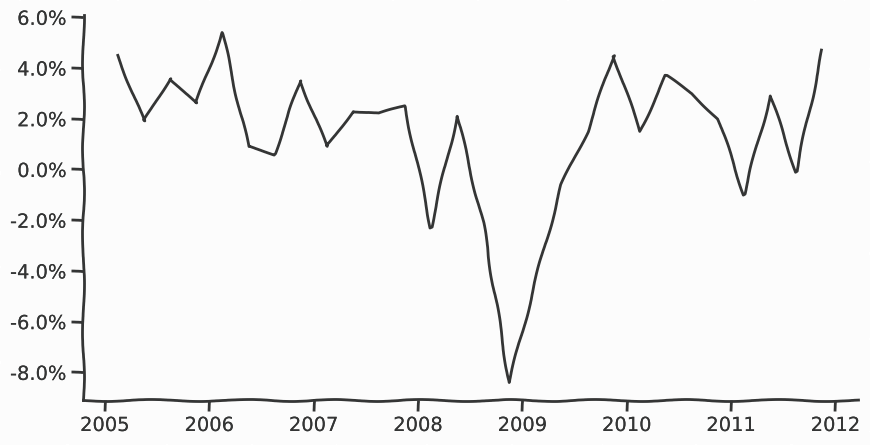

Python code for this plot:
import matplotlib.pyplot as plt
import numpy as np
import math
from matplotlib.ticker import FuncFormatter

from matplotlib import patheffects
import matplotlib as mpl
import csv
import datetime as dt

import matplotlib.patches as mpatches
import matplotlib.dates as mdates

gdp = [4.5, # 1st 2005
       1.9,
       3.6,
       2.6,
       5.4,
       0.9,
       0.6,
       3.5, # 4th 2006
        0.9,  # 1st 2007
       2.3,  # 2nd 2007
       2.2,  # 3rd 2007
       2.5,  # 4th 2007
       -2.3, # 1st 2008
       2.1,  # 2nd 2008
       -2.1, # 3rd 2008
       -8.4, # 4th 2008
       -4.4, # 1st 2009
       -0.6, # 2nd 2009
       1.5,  # 3rd 2009
       4.5,  # 4th 2009
       1.5,
       3.7,
       3,
       2,
       -1,
       2.9,
       -0.1,
       4.7]  #4th 2011
years = [2005.125,
         2005.375,
         2005.625,
         2005.875,
         2006.125,
         2006.375,
         2006.625,
         2006.875,
         2007.125,
         2007.375,
         2007.625,
         2007.875,
         2008.125,
         2008.375,
         2008.625,
         2008.875,
         2009.125,
         2009.375,
         2009.625,
         2009.875,
         2010.125,
         2010.375,
         2010.625,
         2010.875,
         2011.125,
         2011.375,
         2011.625,
         2011.875,
         ]

# It's just for the high level understanding. Plus xkcd style is pretty
plt.xkcd()

mycol = '#343535'
background_col = '#fcfcfc'

plt.rcParams["font.family"] = "Concourse T4"
plt.rcParams["axes.linewidth"] = 2
plt.rcParams["axes.edgecolor"] = mycol
plt.rcParams["text.color"] = mycol
plt.rcParams["xtick.color"] = mycol
plt.rcParams["ytick.color"] = mycol
plt.rcParams["ytick.minor.width"] = 0
plt.rcParams['figure.facecolor'] = background_col

# Removes remaining white lines after xkcdifying the plot.
# Changing the background didn't fix it.
mpl.rcParams['path.effects'] = [patheffects.withStroke(linewidth=0)]

fig = plt.figure(figsize=(10, 5))
ax = fig.add_subplot(1, 1, 1)
fig.set_facecolor(background_col)
ax.set_facecolor(background_col)

def y_fmt(y, pos):
    return '{:,.1f}%'.format(y)
ax.get_yaxis().set_major_formatter(FuncFormatter(y_fmt))
# ax.get_xaxis().set_major_formatter(mdates.DateFormatter('%Y'))

ax.spines['right'].set_color('none')
ax.spines['top'].set_color('none')

ax.xaxis.set_tick_params(width=2)
ax.yaxis.set_tick_params(width=2)

# ax.set_xticks([dt.date(y, 1, 1) for y in [1970, 1980, 1990, 2000, 2010, 2018]])
ax.set_xticks([2005, 2006, 2007, 2008, 2009, 2010, 2011, 2012])
#ax.set_yticks((0, 500, 1000, 1500, 2000))

plt.plot(years, gdp, '#343535')
# plt.plot(date, price, '#343535')

plt.savefig('us-gdp.svg', format="svg", transparent=True, bbox_inches='tight')
print("done")

